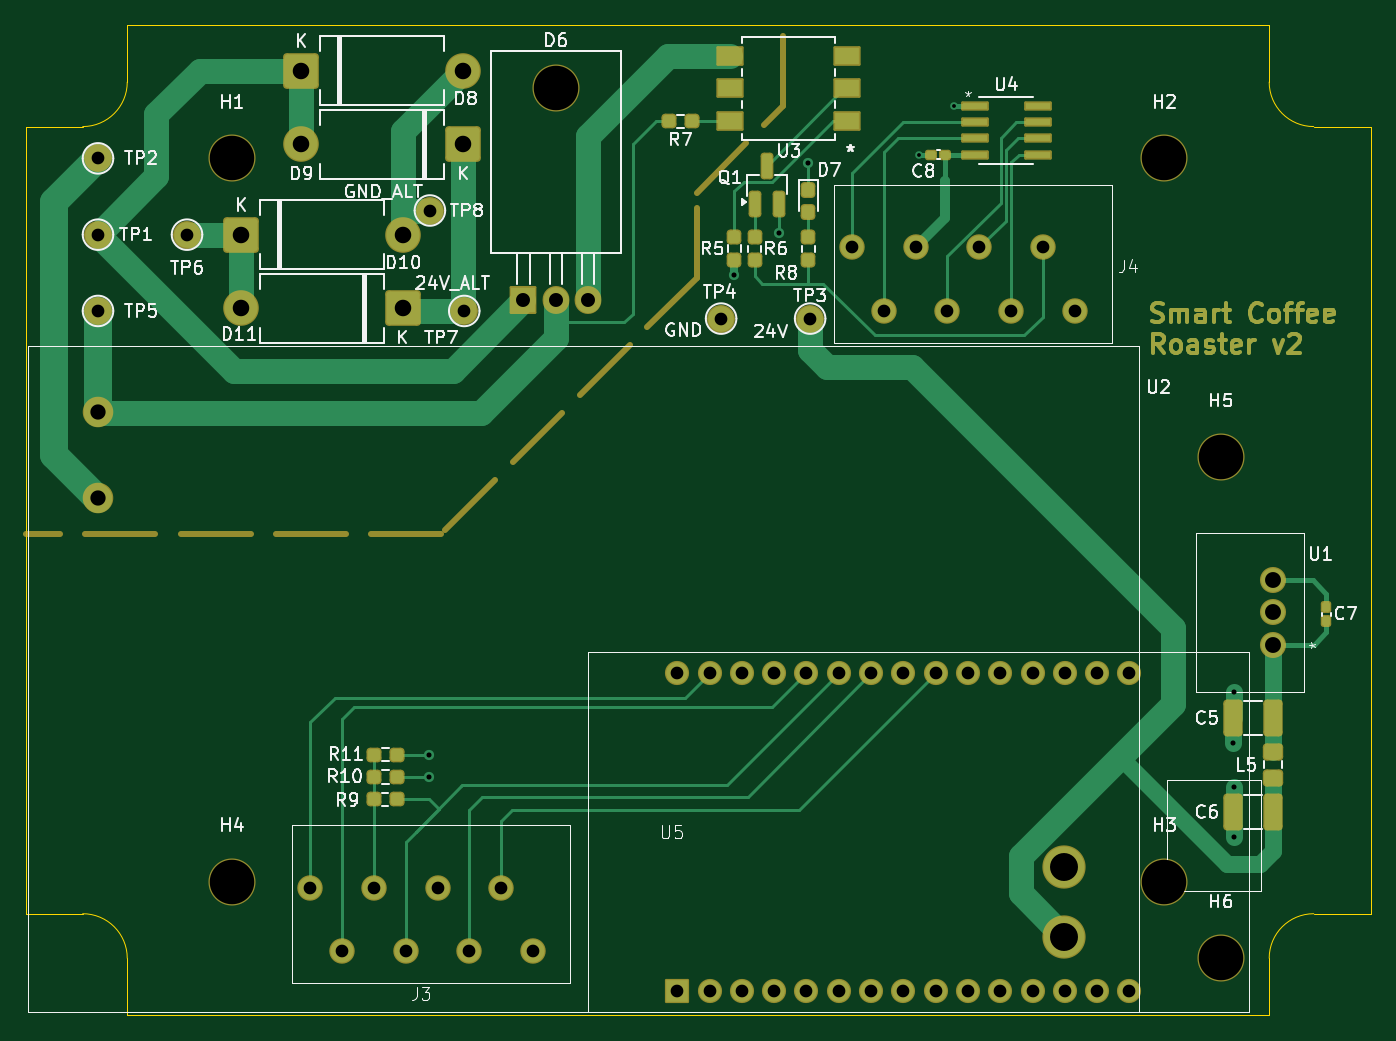
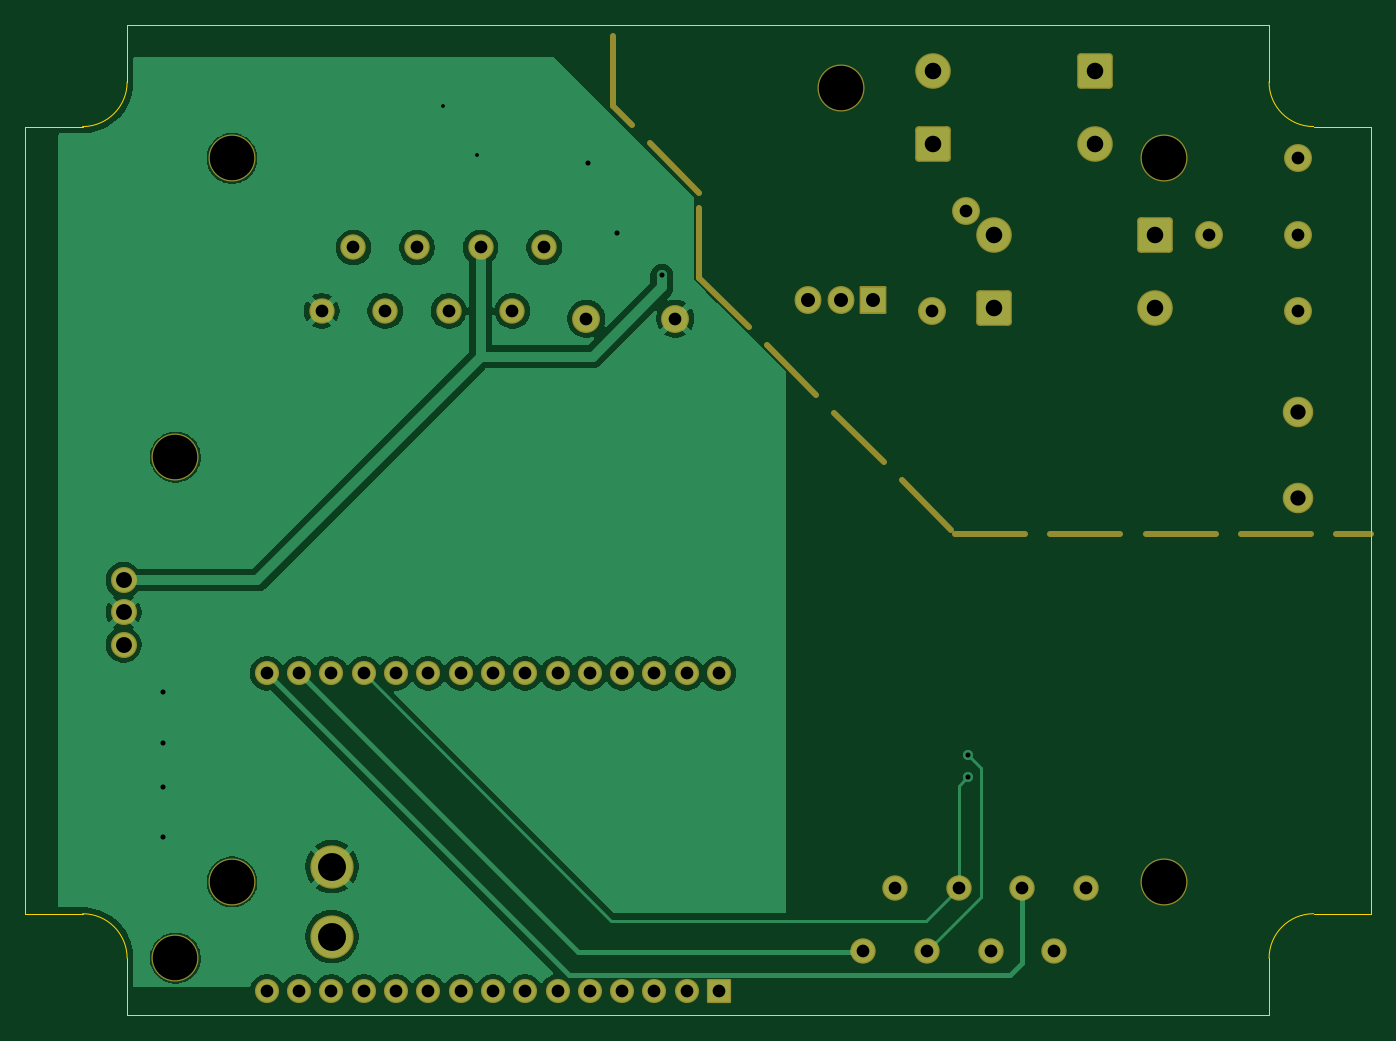
Circuit board: 8 layer files. Board 105.8 x 77.9 mm.
- bottom_copper: popcorn_roaster-B_Cu.gbl (68375 bytes)
- bottom_mask: popcorn_roaster-B_Mask.gbs (4690 bytes)
- outline: popcorn_roaster-Edge_Cuts.gm1 (1282 bytes)
- top_copper: popcorn_roaster-F_Cu.gtl (29663 bytes)
- top_mask: popcorn_roaster-F_Mask.gts (17339 bytes)
- top_silk: popcorn_roaster-F_Silkscreen.gto (59567 bytes)
- drill: popcorn_roaster-NPTH.drl (421 bytes)
- drill: popcorn_roaster-PTH.drl (1782 bytes)

=== bottom_copper: popcorn_roaster-B_Cu.gbl (68375 bytes, source omitted) ===
=== bottom_mask: popcorn_roaster-B_Mask.gbs ===
%TF.GenerationSoftware,KiCad,Pcbnew,9.0.0*%
%TF.CreationDate,2025-10-31T12:42:59+01:00*%
%TF.ProjectId,popcorn_roaster,706f7063-6f72-46e5-9f72-6f6173746572,rev?*%
%TF.SameCoordinates,Original*%
%TF.FileFunction,Soldermask,Bot*%
%TF.FilePolarity,Negative*%
%FSLAX46Y46*%
G04 Gerber Fmt 4.6, Leading zero omitted, Abs format (unit mm)*
G04 Created by KiCad (PCBNEW 9.0.0) date 2025-10-31 12:42:59*
%MOMM*%
%LPD*%
G01*
G04 APERTURE LIST*
G04 Aperture macros list*
%AMRoundRect*
0 Rectangle with rounded corners*
0 $1 Rounding radius*
0 $2 $3 $4 $5 $6 $7 $8 $9 X,Y pos of 4 corners*
0 Add a 4 corners polygon primitive as box body*
4,1,4,$2,$3,$4,$5,$6,$7,$8,$9,$2,$3,0*
0 Add four circle primitives for the rounded corners*
1,1,$1+$1,$2,$3*
1,1,$1+$1,$4,$5*
1,1,$1+$1,$6,$7*
1,1,$1+$1,$8,$9*
0 Add four rect primitives between the rounded corners*
20,1,$1+$1,$2,$3,$4,$5,0*
20,1,$1+$1,$4,$5,$6,$7,0*
20,1,$1+$1,$6,$7,$8,$9,0*
20,1,$1+$1,$8,$9,$2,$3,0*%
G04 Aperture macros list end*
%ADD10C,0.500000*%
%ADD11RoundRect,0.269231X1.130769X1.130769X-1.130769X1.130769X-1.130769X-1.130769X1.130769X-1.130769X0*%
%ADD12C,2.800000*%
%ADD13C,2.200000*%
%ADD14RoundRect,0.269231X-1.130769X-1.130769X1.130769X-1.130769X1.130769X1.130769X-1.130769X1.130769X0*%
%ADD15C,3.700000*%
%ADD16RoundRect,0.100000X-0.952500X-1.000000X0.952500X-1.000000X0.952500X1.000000X-0.952500X1.000000X0*%
%ADD17O,2.105000X2.200000*%
%ADD18C,2.400000*%
%ADD19C,3.400000*%
%ADD20C,2.000000*%
%ADD21C,2.050000*%
%ADD22RoundRect,0.100000X0.850000X-0.850000X0.850000X0.850000X-0.850000X0.850000X-0.850000X-0.850000X0*%
%ADD23C,1.900000*%
G04 APERTURE END LIST*
D10*
X52800000Y-13200000D02*
X56689087Y-9310913D01*
X58103301Y-7896699D02*
X59600000Y-6400000D01*
X52800000Y-19900000D02*
X52800000Y-14400000D01*
X59600000Y-6400000D02*
X59600000Y-900000D01*
X52800000Y-19900000D02*
X48910913Y-23789087D01*
X47496699Y-25203301D02*
X43607612Y-29092388D01*
X42193398Y-30506602D02*
X38304311Y-34395689D01*
X36890097Y-35809903D02*
X33001010Y-39698990D01*
X32700000Y-40000000D02*
X27200000Y-40000000D01*
X25200000Y-40000000D02*
X19700000Y-40000000D01*
X17700000Y-40000000D02*
X12200000Y-40000000D01*
X10200000Y-40000000D02*
X4700000Y-40000000D01*
X2700000Y-40000000D02*
X0Y-40000000D01*
D11*
%TO.C,D11*%
X29650000Y-22300000D03*
D12*
X16950000Y-22300000D03*
%TD*%
D13*
%TO.C,TP1*%
X5700000Y-16500000D03*
%TD*%
D14*
%TO.C,D8*%
X21700000Y-3600000D03*
D12*
X34400000Y-3600000D03*
%TD*%
D15*
%TO.C,H5*%
X94000000Y-34000000D03*
%TD*%
%TO.C,D6*%
X41700000Y-4970000D03*
D16*
X39160000Y-21630000D03*
D17*
X41700000Y-21630000D03*
X44240000Y-21630000D03*
%TD*%
D15*
%TO.C,H4*%
X16250000Y-67400000D03*
%TD*%
D13*
%TO.C,TP5*%
X5700000Y-22500000D03*
%TD*%
%TO.C,TP2*%
X5700000Y-10500000D03*
%TD*%
%TO.C,TP4*%
X54700000Y-23100000D03*
%TD*%
D15*
%TO.C,H1*%
X16250000Y-10500000D03*
%TD*%
D18*
%TO.C,U2*%
X5700000Y-30450000D03*
X5700000Y-37200000D03*
D19*
X81700000Y-71700000D03*
X81700000Y-66200000D03*
%TD*%
D20*
%TO.C,J4*%
X65000000Y-17500000D03*
X67500000Y-22500000D03*
X70000000Y-17500000D03*
X72500000Y-22500000D03*
X75000000Y-17500000D03*
X77500000Y-22500000D03*
X80000000Y-17500000D03*
X82500000Y-22500000D03*
%TD*%
D13*
%TO.C,TP3*%
X61700000Y-23100000D03*
%TD*%
D15*
%TO.C,H2*%
X89550000Y-10500000D03*
%TD*%
D11*
%TO.C,D9*%
X34400000Y-9400000D03*
D12*
X21700000Y-9400000D03*
%TD*%
D20*
%TO.C,J3*%
X22400000Y-67850000D03*
X24900000Y-72850000D03*
X27400000Y-67850000D03*
X29900000Y-72850000D03*
X32400000Y-67850000D03*
X34900000Y-72850000D03*
X37400000Y-67850000D03*
X39900000Y-72850000D03*
%TD*%
D15*
%TO.C,H6*%
X94000000Y-73400000D03*
%TD*%
D13*
%TO.C,TP8*%
X31800000Y-14600000D03*
%TD*%
D21*
%TO.C,U1*%
X98075000Y-48740000D03*
X98075000Y-46200000D03*
X98075000Y-43660000D03*
%TD*%
D13*
%TO.C,TP6*%
X12700000Y-16500000D03*
%TD*%
D22*
%TO.C,U5*%
X51250000Y-76000000D03*
D23*
X53790000Y-76000000D03*
X56330000Y-76000000D03*
X58870000Y-76000000D03*
X61410000Y-76000000D03*
X63950000Y-76000000D03*
X66490000Y-76000000D03*
X69030000Y-76000000D03*
X71570000Y-76000000D03*
X74110000Y-76000000D03*
X76650000Y-76000000D03*
X79190000Y-76000000D03*
X81730000Y-76000000D03*
X84270000Y-76000000D03*
X86810000Y-76000000D03*
X86810000Y-51000000D03*
X84270000Y-51000000D03*
X81730000Y-51000000D03*
X79190000Y-51000000D03*
X76650000Y-51000000D03*
X74110000Y-51000000D03*
X71570000Y-51000000D03*
X69030000Y-51000000D03*
X66490000Y-51000000D03*
X63950000Y-51000000D03*
X61410000Y-51000000D03*
X58870000Y-51000000D03*
X56330000Y-51000000D03*
X53790000Y-51000000D03*
X51250000Y-51000000D03*
%TD*%
D15*
%TO.C,H3*%
X89550000Y-67400000D03*
%TD*%
D13*
%TO.C,TP7*%
X34500000Y-22500000D03*
%TD*%
D14*
%TO.C,D10*%
X16950000Y-16500000D03*
D12*
X29650000Y-16500000D03*
%TD*%
M02*

=== outline: popcorn_roaster-Edge_Cuts.gm1 ===
%TF.GenerationSoftware,KiCad,Pcbnew,9.0.0*%
%TF.CreationDate,2025-10-31T12:42:59+01:00*%
%TF.ProjectId,popcorn_roaster,706f7063-6f72-46e5-9f72-6f6173746572,rev?*%
%TF.SameCoordinates,Original*%
%TF.FileFunction,Profile,NP*%
%FSLAX46Y46*%
G04 Gerber Fmt 4.6, Leading zero omitted, Abs format (unit mm)*
G04 Created by KiCad (PCBNEW 9.0.0) date 2025-10-31 12:42:59*
%MOMM*%
%LPD*%
G01*
G04 APERTURE LIST*
%TA.AperFunction,Profile*%
%ADD10C,0.050000*%
%TD*%
G04 APERTURE END LIST*
D10*
X97800000Y-73400000D02*
G75*
G02*
X101300000Y-69900000I3500000J0D01*
G01*
X8000000Y-4500000D02*
G75*
G02*
X4500000Y-8000000I-3500000J0D01*
G01*
X105800000Y-8000000D02*
X105800000Y-69900000D01*
X105800000Y-69900000D02*
X101300000Y-69900000D01*
X8000000Y-4500000D02*
X8000000Y0D01*
X4500000Y-69900000D02*
G75*
G02*
X8000000Y-73400000I0J-3500000D01*
G01*
X0Y-8000000D02*
X0Y-69900000D01*
X101300000Y-8000000D02*
G75*
G02*
X97800000Y-4500000I0J3500000D01*
G01*
X0Y-8000000D02*
X4500000Y-8000000D01*
X8000000Y-77900000D02*
X8000000Y-73400000D01*
X97800000Y-73400000D02*
X97800000Y-77900000D01*
X101300000Y-8000000D02*
X105800000Y-8000000D01*
X8000000Y-77900000D02*
X97800000Y-77900000D01*
X4500000Y-69900000D02*
X0Y-69900000D01*
X8000000Y0D02*
X97800000Y0D01*
X97800000Y0D02*
X97800000Y-4500000D01*
M02*

=== top_copper: popcorn_roaster-F_Cu.gtl (29663 bytes, source omitted) ===
=== top_mask: popcorn_roaster-F_Mask.gts (17339 bytes, source omitted) ===
=== top_silk: popcorn_roaster-F_Silkscreen.gto (59567 bytes, source omitted) ===
=== drill: popcorn_roaster-NPTH.drl ===
M48
; DRILL file {KiCad 9.0.0} date 2025-10-31T12:43:10+0100
; FORMAT={-:-/ absolute / metric / decimal}
; #@! TF.CreationDate,2025-10-31T12:43:10+01:00
; #@! TF.GenerationSoftware,Kicad,Pcbnew,9.0.0
; #@! TF.FileFunction,NonPlated,1,2,NPTH
FMAT,2
METRIC
; #@! TA.AperFunction,NonPlated,NPTH,ComponentDrill
T1C3.500
%
G90
G05
T1
X16.25Y-10.5
X16.25Y-67.4
X41.7Y-4.97
X89.55Y-10.5
X89.55Y-67.4
X94.0Y-34.0
X94.0Y-73.4
M30

=== drill: popcorn_roaster-PTH.drl ===
M48
; DRILL file {KiCad 9.0.0} date 2025-10-31T12:43:10+0100
; FORMAT={-:-/ absolute / metric / decimal}
; #@! TF.CreationDate,2025-10-31T12:43:10+01:00
; #@! TF.GenerationSoftware,Kicad,Pcbnew,9.0.0
; #@! TF.FileFunction,Plated,1,2,PTH
FMAT,2
METRIC
; #@! TA.AperFunction,Plated,PTH,ViaDrill
T1C0.300
; #@! TA.AperFunction,Plated,PTH,ViaDrill
T2C0.400
; #@! TA.AperFunction,Plated,PTH,ComponentDrill
T3C1.000
; #@! TA.AperFunction,Plated,PTH,ComponentDrill
T4C1.100
; #@! TA.AperFunction,Plated,PTH,ComponentDrill
T5C1.200
; #@! TA.AperFunction,Plated,PTH,ComponentDrill
T6C1.250
; #@! TA.AperFunction,Plated,PTH,ComponentDrill
T7C1.300
; #@! TA.AperFunction,Plated,PTH,ComponentDrill
T8C2.200
%
G90
G05
T1
X70.3Y-10.2
X73.0Y-6.39
T2
X31.7Y-57.4
X31.7Y-59.15
X55.75Y-19.7
X59.25Y-16.4
X61.55Y-10.9
X94.975Y-56.5
X95.0Y-52.5
X95.0Y-59.9
X95.0Y-63.9
T3
X5.7Y-10.5
X5.7Y-16.5
X5.7Y-22.5
X12.7Y-16.5
X22.4Y-67.85
X24.9Y-72.85
X27.4Y-67.85
X29.9Y-72.85
X31.8Y-14.6
X32.4Y-67.85
X34.5Y-22.5
X34.9Y-72.85
X37.4Y-67.85
X39.9Y-72.85
X51.25Y-51.0
X51.25Y-76.0
X53.79Y-51.0
X53.79Y-76.0
X54.7Y-23.1
X56.33Y-51.0
X56.33Y-76.0
X58.87Y-51.0
X58.87Y-76.0
X61.41Y-51.0
X61.41Y-76.0
X61.7Y-23.1
X63.95Y-51.0
X63.95Y-76.0
X65.0Y-17.5
X66.49Y-51.0
X66.49Y-76.0
X67.5Y-22.5
X69.03Y-51.0
X69.03Y-76.0
X70.0Y-17.5
X71.57Y-51.0
X71.57Y-76.0
X72.5Y-22.5
X74.11Y-51.0
X74.11Y-76.0
X75.0Y-17.5
X76.65Y-51.0
X76.65Y-76.0
X77.5Y-22.5
X79.19Y-51.0
X79.19Y-76.0
X80.0Y-17.5
X81.73Y-51.0
X81.73Y-76.0
X82.5Y-22.5
X84.27Y-51.0
X84.27Y-76.0
X86.81Y-51.0
X86.81Y-76.0
T4
X39.16Y-21.63
X41.7Y-21.63
X44.24Y-21.63
T5
X5.7Y-30.45
X5.7Y-37.2
T6
X98.075Y-43.66
X98.075Y-46.2
X98.075Y-48.74
T7
X16.95Y-16.5
X16.95Y-22.3
X21.7Y-3.6
X21.7Y-9.4
X29.65Y-16.5
X29.65Y-22.3
X34.4Y-3.6
X34.4Y-9.4
T8
X81.7Y-66.2
X81.7Y-71.7
M30

